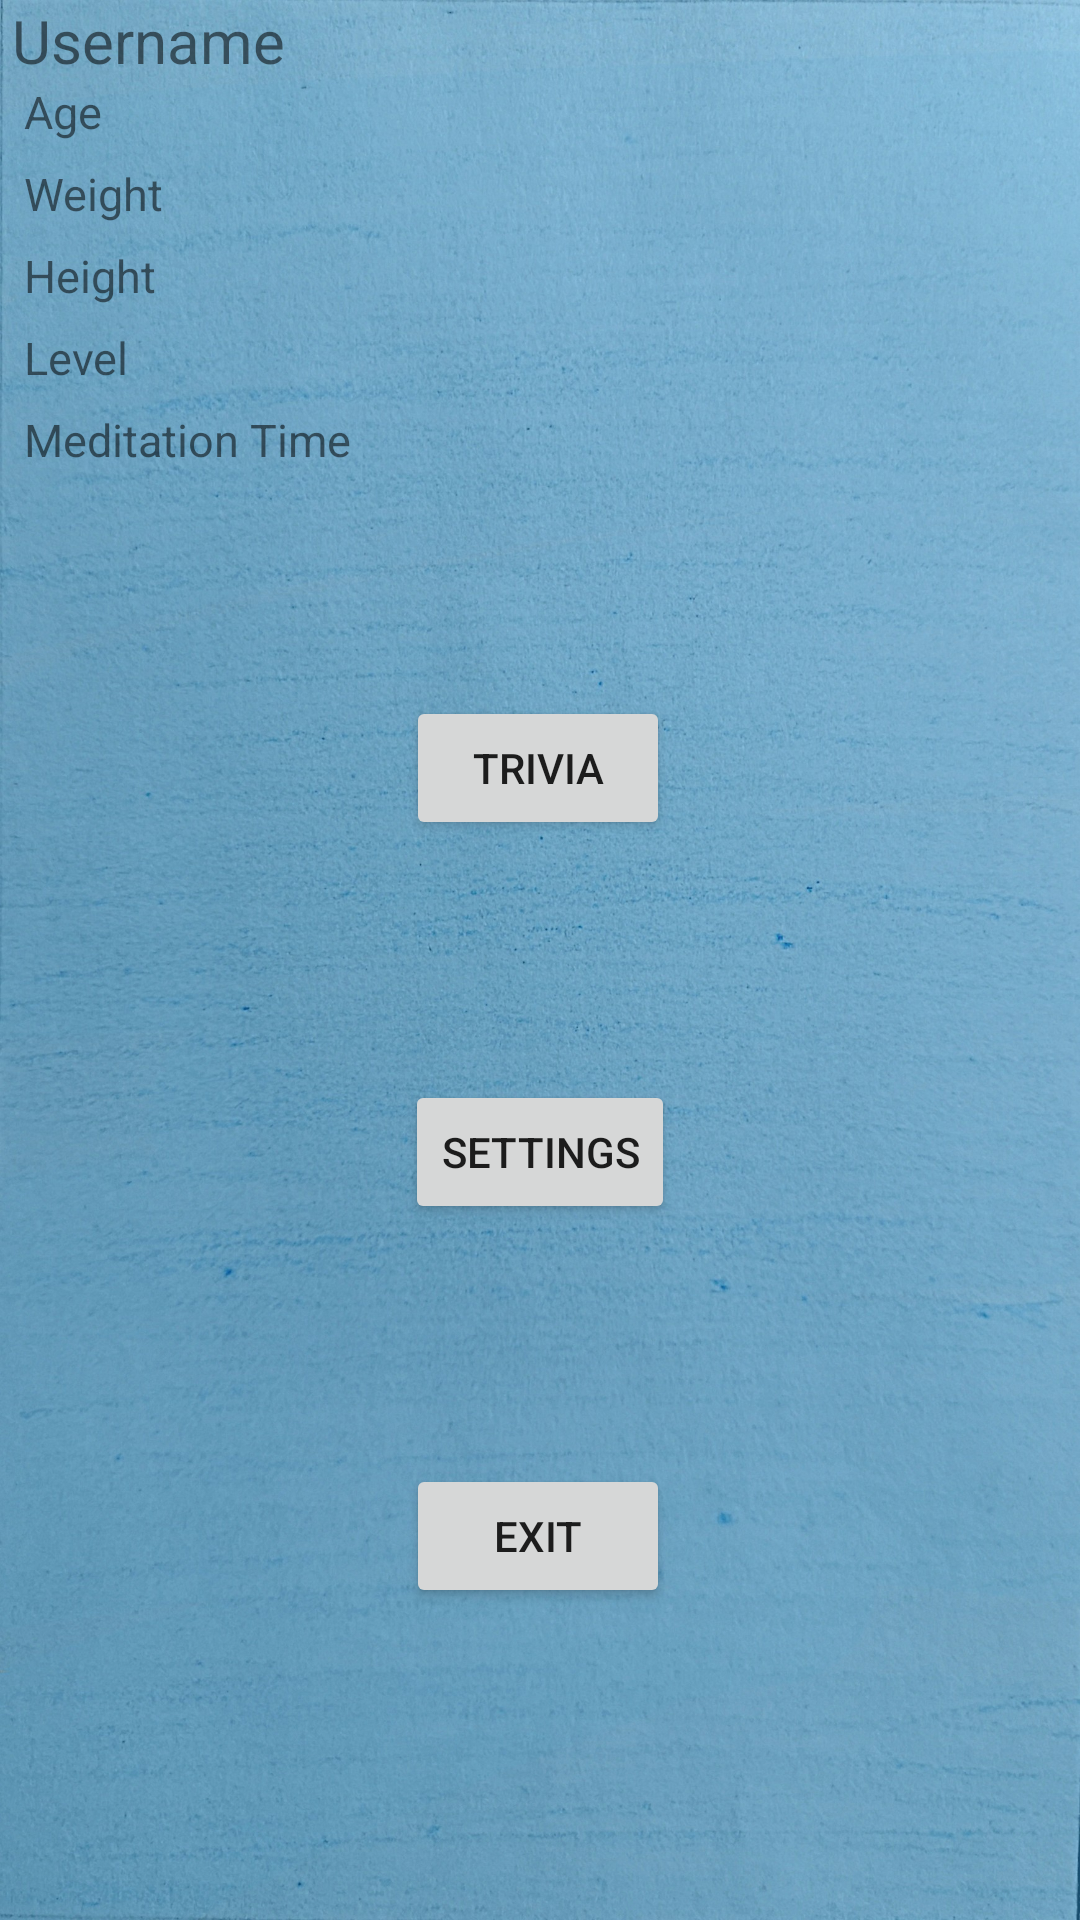

The Android layout XML behind this screen, and the referenced resources:
<!-- AndroidManifest.xml: application theme Theme.AndroidProjectiRentoutusApp -->
<!-- res/layout/activity_setup_menu.xml -->
<?xml version="1.0" encoding="utf-8"?>
<androidx.constraintlayout.widget.ConstraintLayout xmlns:android="http://schemas.android.com/apk/res/android"
    xmlns:app="http://schemas.android.com/apk/res-auto"
    xmlns:tools="http://schemas.android.com/tools"
    android:layout_width="match_parent"
    android:layout_height="match_parent"
    android:background="@drawable/backgroundblue"
    tools:context=".SetupMenu">

    <Button
        android:id="@+id/triviaButton"
        android:layout_width="wrap_content"
        android:layout_height="wrap_content"
        android:onClick="menuButton"
        android:text="@string/triviaButton"
        app:layout_constraintBottom_toTopOf="@+id/guideline4"
        app:layout_constraintEnd_toEndOf="parent"
        app:layout_constraintHorizontal_bias="0.498"
        app:layout_constraintStart_toStartOf="parent"
        app:layout_constraintTop_toTopOf="@+id/guideline4" />

    <Button
        android:id="@+id/settingsButton"
        android:layout_width="wrap_content"
        android:layout_height="wrap_content"
        android:onClick="settingsButton"
        android:text="@string/settingsButton"
        app:layout_constraintBottom_toTopOf="@+id/guideline5"
        app:layout_constraintEnd_toEndOf="parent"
        app:layout_constraintStart_toStartOf="parent"
        app:layout_constraintTop_toTopOf="@+id/guideline5" />

    <Button
        android:id="@+id/exitButton"
        android:layout_width="wrap_content"
        android:layout_height="wrap_content"
        android:onClick="exitButton"
        android:text="@string/exitButton"
        app:layout_constraintBottom_toTopOf="@+id/guideline6"
        app:layout_constraintEnd_toEndOf="parent"
        app:layout_constraintHorizontal_bias="0.498"
        app:layout_constraintStart_toStartOf="parent"
        app:layout_constraintTop_toTopOf="@+id/guideline6" />

    <TextView
        android:id="@+id/textViewUsername"
        android:layout_width="wrap_content"
        android:layout_height="wrap_content"
        android:layout_marginStart="4dp"
        android:gravity="top"
        android:text="@string/textViewUsername"
        android:textSize="20dp"
        app:layout_constraintStart_toStartOf="parent"
        app:layout_constraintTop_toTopOf="parent" />

    <androidx.constraintlayout.widget.Guideline
        android:id="@+id/guideline2"
        android:layout_width="wrap_content"
        android:layout_height="wrap_content"
        android:orientation="vertical"
        app:layout_constraintGuide_percent="0.5" />

    <androidx.constraintlayout.widget.Guideline
        android:id="@+id/guideline3"
        android:layout_width="wrap_content"
        android:layout_height="wrap_content"
        android:orientation="horizontal"
        app:layout_constraintGuide_percent="0.20" />

    <androidx.constraintlayout.widget.Guideline
        android:id="@+id/guideline4"
        android:layout_width="wrap_content"
        android:layout_height="wrap_content"
        android:orientation="horizontal"
        app:layout_constraintGuide_percent="0.40" />

    <androidx.constraintlayout.widget.Guideline
        android:id="@+id/guideline5"
        android:layout_width="wrap_content"
        android:layout_height="wrap_content"
        android:orientation="horizontal"
        app:layout_constraintGuide_percent="0.60" />

    <androidx.constraintlayout.widget.Guideline
        android:id="@+id/guideline6"
        android:layout_width="wrap_content"
        android:layout_height="wrap_content"
        android:orientation="horizontal"
        app:layout_constraintGuide_percent="0.80" />

    <TextView
        android:id="@+id/textViewAge"
        android:layout_width="wrap_content"
        android:layout_height="wrap_content"
        android:layout_marginStart="8dp"
        android:text="Age"
        android:textSize="15dp"
        app:layout_constraintStart_toStartOf="parent"
        app:layout_constraintTop_toBottomOf="@+id/textViewUsername" />

    <TextView
        android:id="@+id/textViewWeight"
        android:layout_width="wrap_content"
        android:layout_height="wrap_content"
        android:layout_marginStart="8dp"
        android:layout_marginTop="7dp"
        android:text="Weight"
        android:textSize="15dp"
        app:layout_constraintStart_toStartOf="parent"
        app:layout_constraintTop_toBottomOf="@+id/textViewAge" />

    <TextView
        android:id="@+id/textViewHeight"
        android:layout_width="wrap_content"
        android:layout_height="wrap_content"
        android:layout_marginStart="8dp"
        android:layout_marginTop="7dp"
        android:text="Height"
        android:textSize="15dp"
        app:layout_constraintStart_toStartOf="parent"
        app:layout_constraintTop_toBottomOf="@+id/textViewWeight" />

    <TextView
        android:id="@+id/textViewLevel"
        android:layout_width="wrap_content"
        android:layout_height="wrap_content"
        android:layout_marginStart="8dp"
        android:layout_marginTop="7dp"
        android:text="Level"
        android:textSize="15dp"
        app:layout_constraintStart_toStartOf="parent"
        app:layout_constraintTop_toBottomOf="@+id/textViewHeight" />

    <TextView
        android:id="@+id/textViewRelaxingTime"
        android:layout_width="wrap_content"
        android:layout_height="wrap_content"
        android:layout_marginStart="8dp"
        android:layout_marginTop="7dp"
        android:text="Meditation Time"
        android:textSize="15dp"
        app:layout_constraintStart_toStartOf="parent"
        app:layout_constraintTop_toBottomOf="@+id/textViewLevel" />

    <ImageButton
        android:id="@+id/relaxButton"
        android:layout_width="208dp"
        android:layout_height="134dp"
        android:onClick="menuButton"
        android:background="@drawable/relaxbutton"
        app:layout_constraintBottom_toTopOf="@+id/triviaButton"
        app:layout_constraintEnd_toEndOf="parent"
        app:layout_constraintStart_toStartOf="parent"
        app:layout_constraintTop_toTopOf="parent" />

</androidx.constraintlayout.widget.ConstraintLayout>
<!-- resources referenced by this layout -->
<resources>
  <!-- drawable backgroundblue: jpg bitmap (drawable-v24, 769937 bytes) -->
  <string name="exitButton">Exit</string>
  <string name="settingsButton">Settings</string>
  <string name="textViewUsername">Username</string>
  <string name="triviaButton">Trivia</string>
  <style name="Theme.AndroidProjectiRentoutusApp" parent="Theme.MaterialComponents.DayNight.NoActionBar">
          
          <item name="colorPrimary">@color/purple_500</item>
          <item name="colorPrimaryVariant">@color/purple_700</item>
          <item name="colorOnPrimary">@color/white</item>
          
          <item name="colorSecondary">@color/teal_200</item>
          <item name="colorSecondaryVariant">@color/teal_700</item>
          <item name="colorOnSecondary">@color/black</item>
          
          <item name="android:statusBarColor" tools:targetApi="l">?attr/colorPrimaryVariant</item>
          
      </style>
  <color name="purple_500">#2A9D8F</color>
  <color name="purple_700">#E9C46A</color>
  <color name="white">#FFFFFFFF</color>
  <color name="teal_200">#F4A261</color>
  <color name="teal_700">#E76F51</color>
  <color name="black">#FF000000</color>
</resources>
